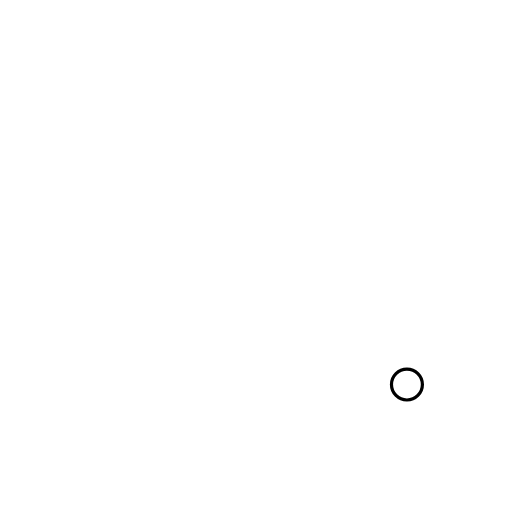
t = 0.00 s
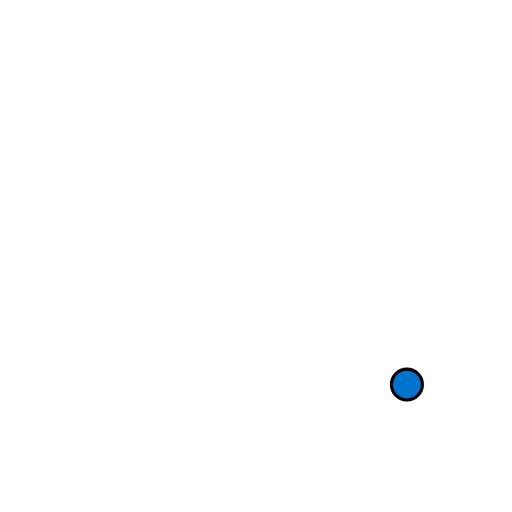
t = 1.50 s
t = 3.19 s: frame unchanged from t = 1.50 s, image omitted
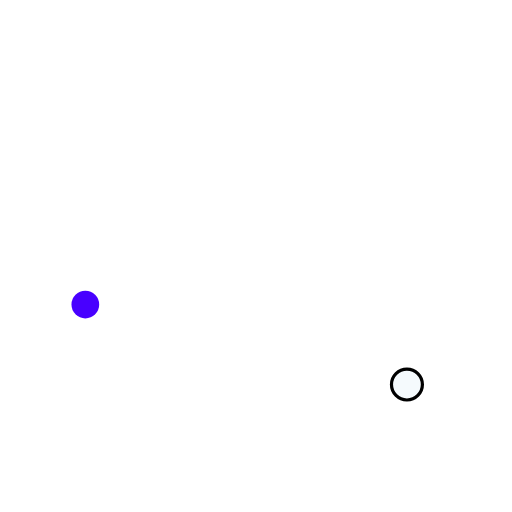
t = 5.06 s
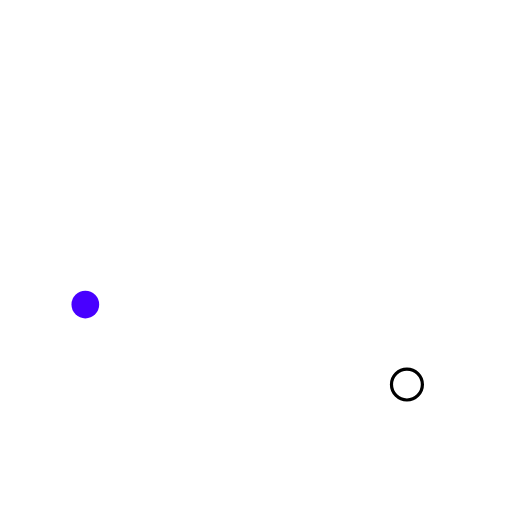
t = 6.75 s
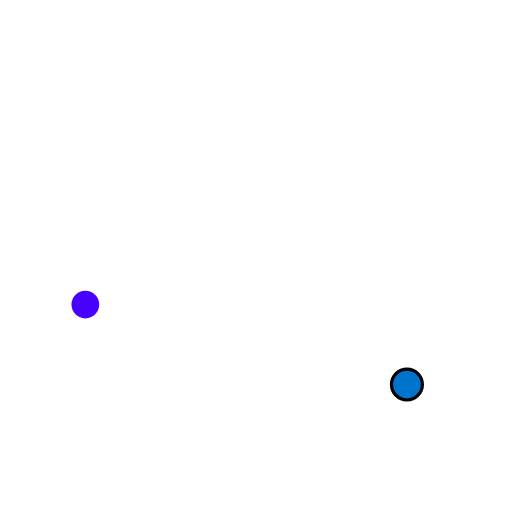
t = 8.06 s

The animated SVG that drew these frames (rendered in a browser with its animation timeline set to each time). Animation: 2 CSS @keyframes rules; frames cover the first 8.06 s, repeats indefinitely.

<?xml version="1.0" encoding="UTF-8"?>
<svg width="960px" height="960px" version="1.1" viewBox="0 0 960 960"
     xmlns="http://www.w3.org/2000/svg">
  <title>cloud.shelly.control/drivers/shellywave1/assets/pair</title>
  <style type="text/css">#button {
    animation: pair 15s infinite;
    }

    @keyframes pair {
    10%, 30%, 50%, 70% {
    fill: #0074CC;
    }
    0%, 7%, 35%, 45%, 75%, 100% {
    fill: rgba(255,255,255,0);
    }
    }
    #led {
    animation: blink 15s infinite;
    }

    @keyframes blink {
    28%, 65%, 71%, 75%, 79%, 83%, 87%, 91%, 95% {
    fill: #4800ff;
    }
    0%, 25%, 67%, 73%, 77%, 81%, 85%, 89%, 93%, 97%, 100% {
    fill: rgba(255,255,255,0);
    }
    }
  </style>
  <g id="cloud.shelly.control/drivers/shellywave1" stroke="none" fill="none">
    <path id="Combined-Shape"
          d="m892 58c33.137 0 60.001 26.863 60.001 60v543.31c0 13.261-5.2678 25.979-14.645 35.355l-190.69 190.69c-9.3768 9.3768-22.095 14.645-35.355 14.645h-461.62c-13.261 0-25.979-5.2678-35.355-14.645l-190.69-190.69c-9.3768-9.3768-14.645-22.095-14.645-35.355v-543.31c0-33.137 26.863-60 60.001-60h823zm-823 20c-22.092 0-40.001 17.909-40.001 40v543.31c0 7.9565 3.1607 15.587 8.7868 21.213l190.69 190.69c5.6261 5.6261 13.257 8.7868 21.213 8.7868h461.62c7.9565 0 15.587-3.1607 21.213-8.7868l190.69-190.69c5.6261-5.6261 8.7868-13.257 8.7868-21.213v-543.31c0-22.091-17.909-40-40.001-40h-823zm12.498 566.3 136.47 136.47c1.9526 1.9526 1.9526 5.1184 0 7.0711l-19.092 19.092c-1.9526 1.9526-5.1184 1.9526-7.0711 0l-136.47-136.47c-1.9526-1.9526-1.9526-5.1184 0-7.0711l19.092-19.092c1.9526-1.9526 5.1184-1.9526 7.0711 0zm-3.5355 10.607-12.021 12.021 129.4 129.4 12.021-12.021-129.4-129.4zm685.04 21.094c24.853 0 45 20.147 45 45s-20.147 45-45 45-45-20.147-45-45 20.147-45 45-45zm-528.26 55.517 15.597 15.597-15.597 15.597-15.597-15.597 15.597-15.597zm528.26-45.517c-19.33 0-35 15.67-35 35s15.67 35 35 35 35-15.67 35-35-15.67-35-35-35zm-548.41 25.371 15.597 15.597-15.597 15.597-15.597-15.597 15.597-15.597zm-20.146-20.146 15.597 15.597-15.597 15.597-15.597-15.597 15.597-15.597zm-20.146-20.146 15.597 15.597-15.597 15.597-15.597-15.597 15.597-15.597zm-20.146-20.146 15.597 15.597-15.597 15.597-15.597-15.597 15.597-15.597zm-20.146-20.146 15.597 15.597-15.597 15.597-15.597-15.597 15.597-15.597zm-20.146-20.146 15.597 15.597-15.597 15.597-15.597-15.597 15.597-15.597z"/>
    <circle id="button" cx="763" cy="721" r="29" fill="#0074CC" fill-rule="evenodd" stroke="#000"
            stroke-width="6"/>
    <circle id="led" fill="#FFF67A" cx="160" cy="571" r="26" fill-rule="evenodd"/>
  </g>
</svg>
